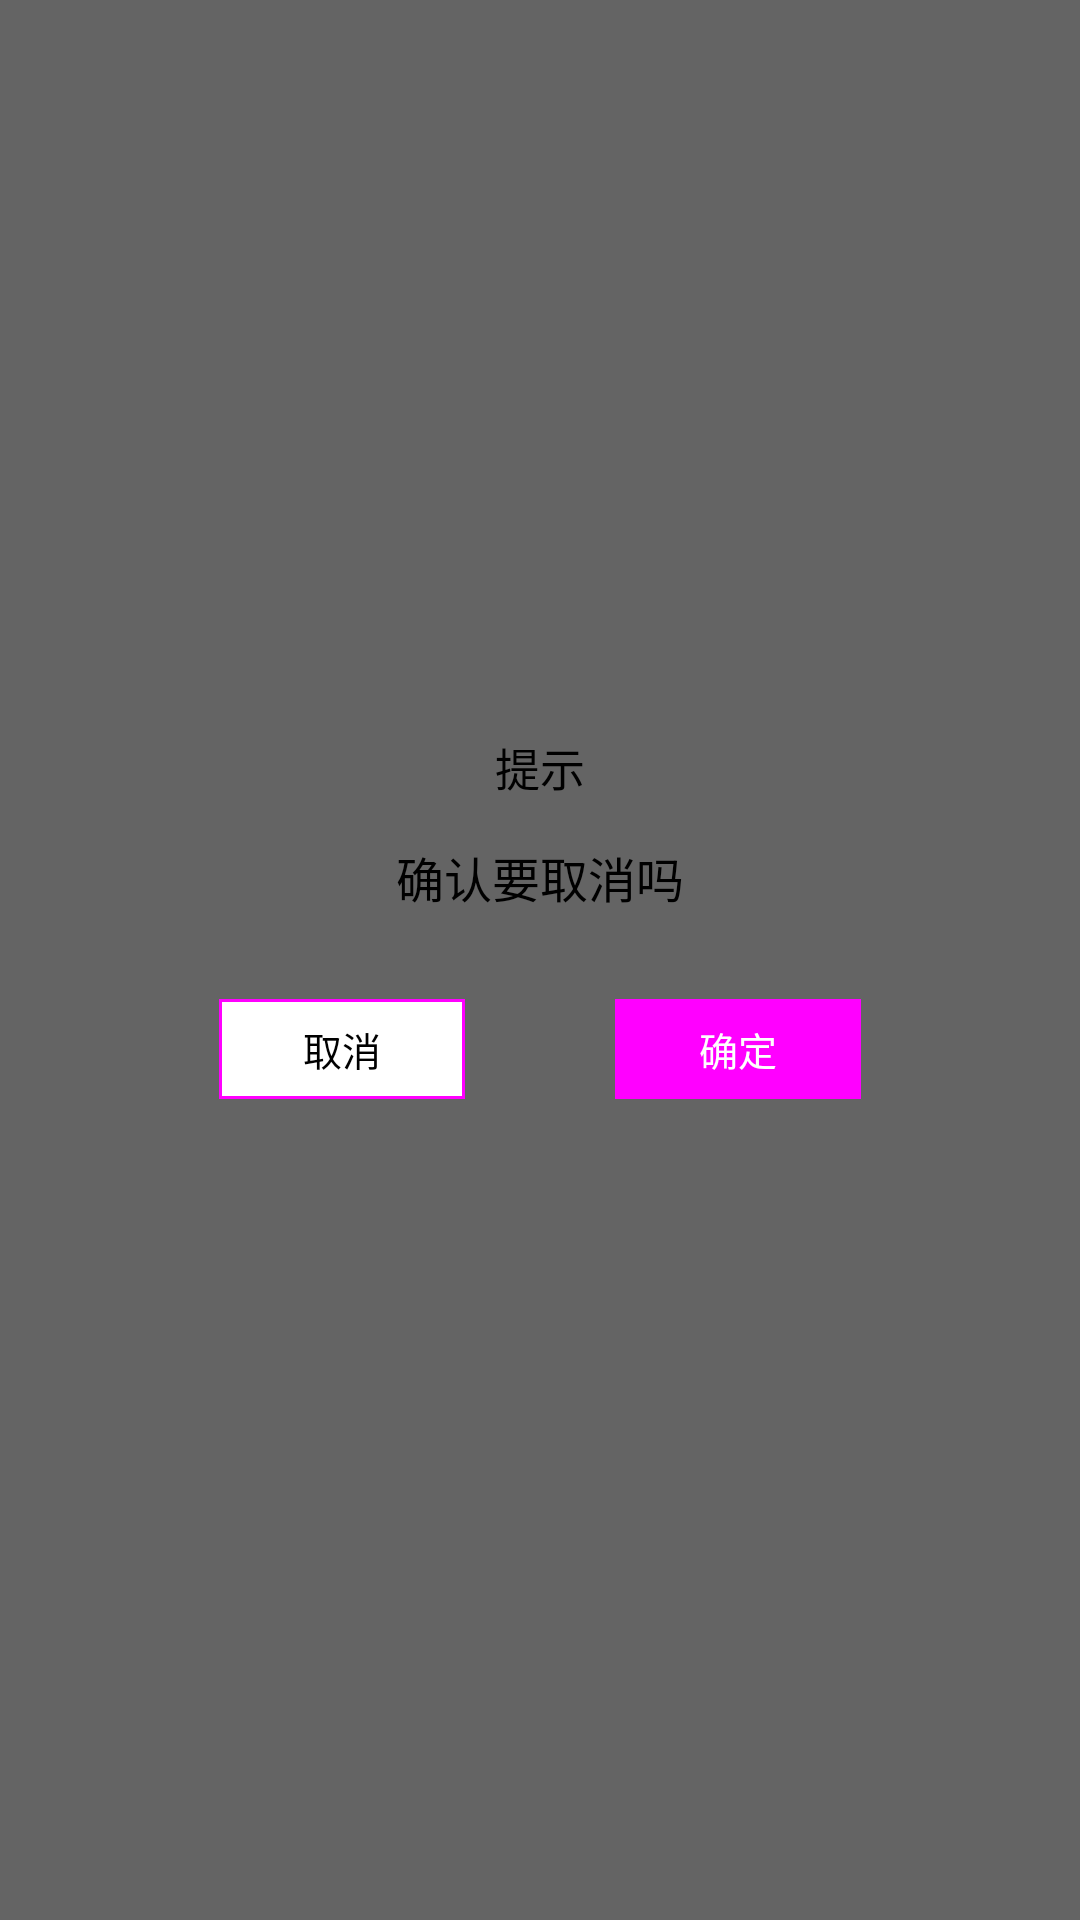

The Android layout XML behind this screen, and the referenced resources:
<!-- AndroidManifest.xml: application theme AppTheme -->
<!-- res/layout/dialog_default.xml -->
<?xml version="1.0" encoding="utf-8"?>
<RelativeLayout xmlns:android="http://schemas.android.com/apk/res/android"
    android:id="@+id/viewGroup"
    android:layout_width="match_parent"
    android:layout_height="match_parent"
    android:background="#99000000">

    <RelativeLayout
        android:layout_width="match_parent"
        android:layout_height="wrap_content"
        android:layout_centerInParent="true"
        android:background="@drawable/dialog_bg"
        android:orientation="vertical">

        <TextView
            android:id="@+id/prompt"
            android:layout_width="match_parent"
            android:layout_height="20dp"
            android:gravity="center"
            android:text="提示"
            android:textColor="@android:color/black"
            android:textSize="15dp" />

        <TextView
            android:id="@+id/content"
            android:layout_width="wrap_content"
            android:layout_height="wrap_content"
            android:layout_centerHorizontal="true"
            android:layout_marginBottom="29dp"
            android:layout_marginTop="36dp"
            android:text="确认要取消吗"
            android:textColor="@android:color/black"
            android:textSize="16sp" />

        <LinearLayout
            android:layout_width="match_parent"
            android:layout_height="wrap_content"
            android:layout_below="@id/content"
            android:layout_marginBottom="29dp"
            android:gravity="center_horizontal">

            <TextView
                android:id="@+id/cancel"
                android:layout_width="wrap_content"
                android:layout_height="wrap_content"
                android:background="@drawable/dialog_cancel_bg"
                android:paddingBottom="7dp"
                android:paddingLeft="28dp"
                android:paddingRight="28dp"
                android:paddingTop="7dp"
                android:text="取消"
                android:textColor="@android:color/black"
                android:textSize="13sp" />

            <TextView
                android:id="@+id/confirm"
                android:layout_width="wrap_content"
                android:layout_height="wrap_content"
                android:layout_below="@id/content"
                android:layout_marginLeft="50dp"
                android:background="@drawable/dialog_confirm_bg"
                android:paddingBottom="7dp"
                android:paddingLeft="28dp"
                android:paddingRight="28dp"
                android:paddingTop="7dp"
                android:text="确定"
                android:textColor="@android:color/white"
                android:textSize="13sp" />

        </LinearLayout>
    </RelativeLayout>
</RelativeLayout>
<!-- resources referenced by this layout -->
<resources>
  <!-- drawable dialog_cancel_bg (drawable) -->
  <?xml version="1.0" encoding="utf-8"?>
  <shape xmlns:android="http://schemas.android.com/apk/res/android">
      <solid android:color="@android:color/white" />
      <stroke
          android:width="1dp"
          android:color="#FF00FF" />
  </shape>
  <!-- drawable dialog_confirm_bg (drawable) -->
  <?xml version="1.0" encoding="utf-8"?>
  <shape xmlns:android="http://schemas.android.com/apk/res/android">
      <solid android:color="#FF00FF" />
  </shape>
  <style name="AppTheme" parent="Theme.AppCompat.Light.DarkActionBar">
          
          <item name="colorPrimary">@color/colorPrimary</item>
          <item name="colorPrimaryDark">@color/colorPrimaryDark</item>
          <item name="colorAccent">@color/colorAccent</item>
      </style>
  <!-- not gathered from this repository: default colours our renderer supplied (Android Studio template values) -->
  <color name="colorPrimary">#FF6200EE</color>
  <color name="colorPrimaryDark">#FF3700B3</color>
  <color name="colorAccent">#FF03DAC5</color>
</resources>
